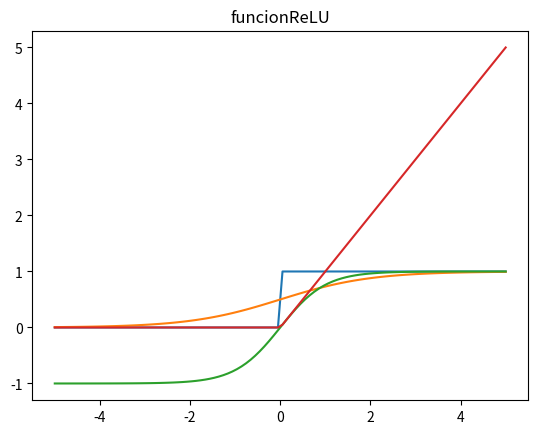

This chart was generated by the following Python code:
import math
import matplotlib.pyplot as plt
import numpy as np

def funcionEscalon(x):
    if x >= 0:
        return 1
    else:
        return 0

def funcionSigmoide(x):
    return 1 / (1 + math.exp(-x))

def funcionTangenteHiperbolica(x):
    return (math.exp(x) - math.exp(-x)) / (math.exp(x) + math.exp(-x))

def funcionReLU(x):
    if x >= 0:
        return x
    else:
        return 0

def graficarFuncion(funcion, rango):
    x = np.linspace(-rango, rango, 100)
    y = [funcion(i) for i in x]

    plt.plot(x, y)
    plt.title(f"{funcion.__name__}")
    plt.show()

def main():
    graficarFuncion(funcionEscalon, 5)
    graficarFuncion(funcionSigmoide, 5)
    graficarFuncion(funcionTangenteHiperbolica, 5)
    graficarFuncion(funcionReLU, 5)

if __name__ == "__main__":
    main()
